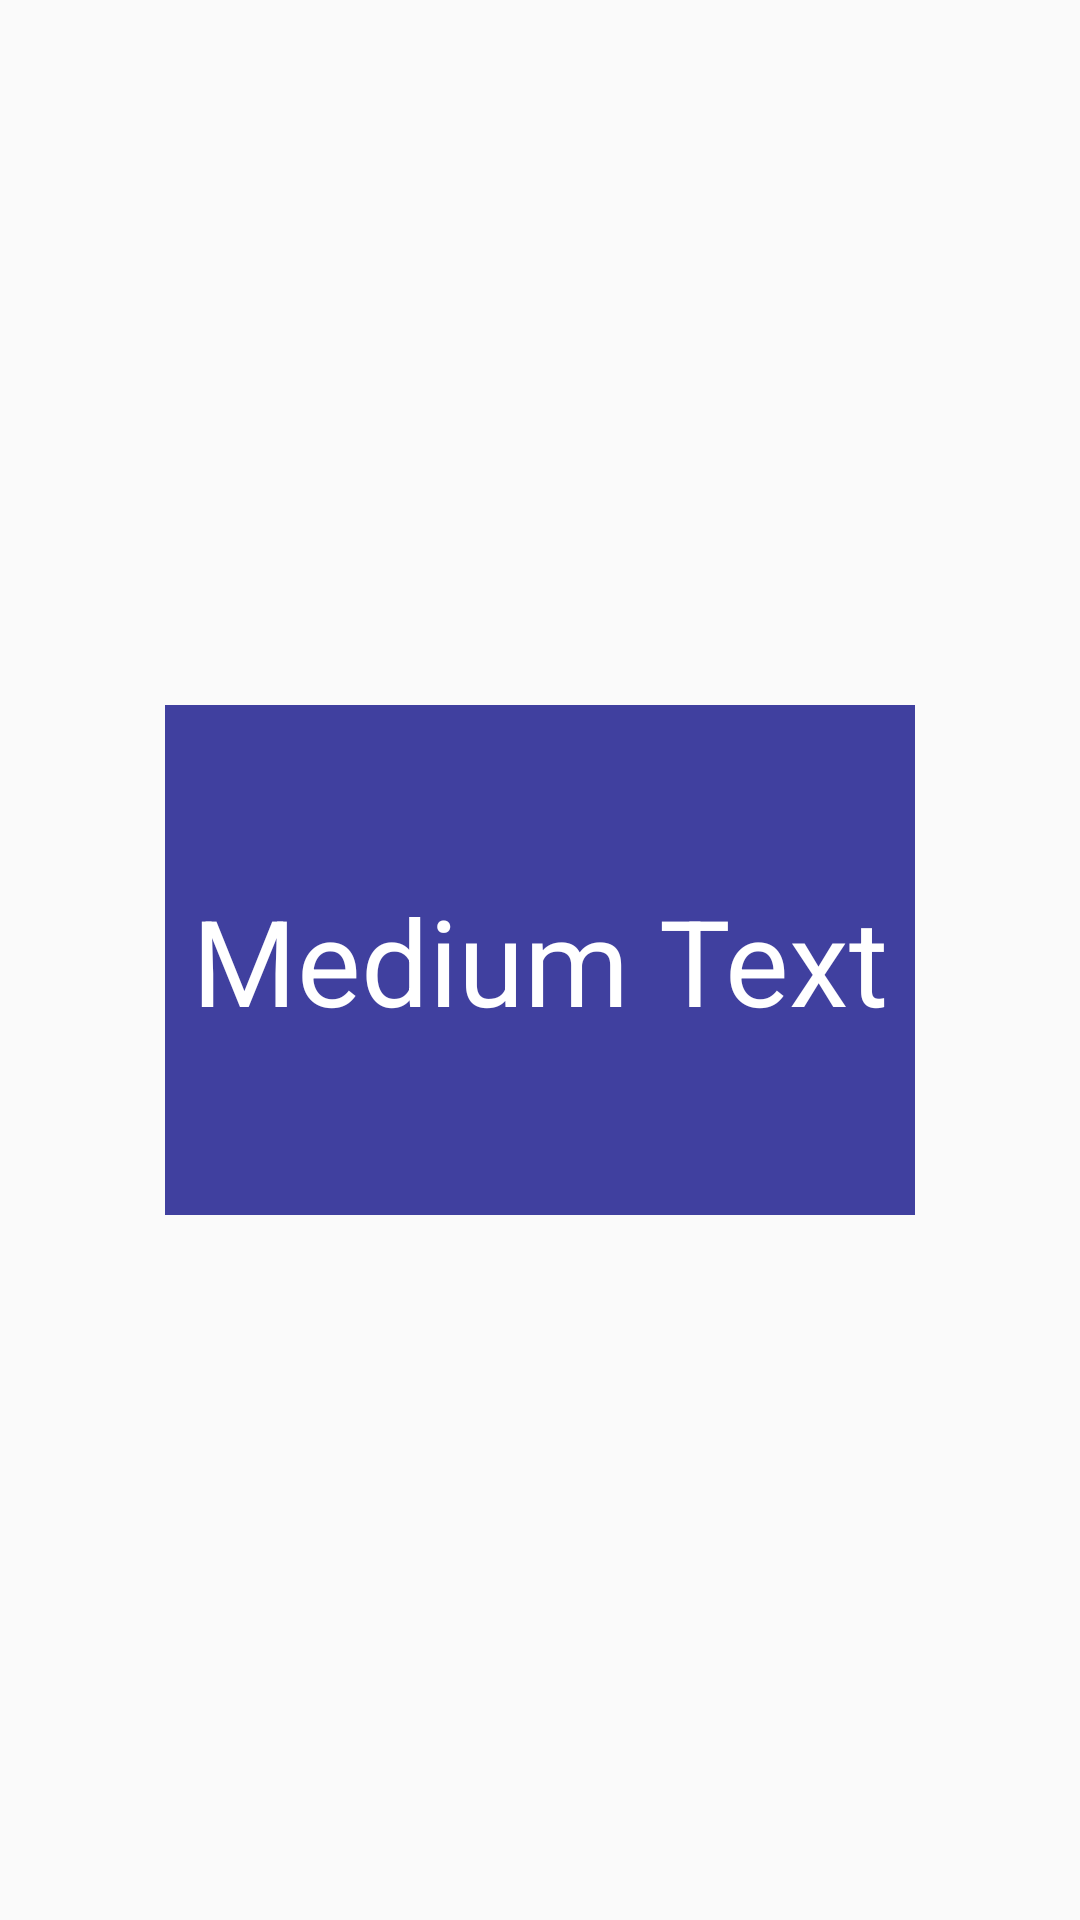

Write the Android layout XML for this screen, with the resource values it uses.
<!-- AndroidManifest.xml: application theme AppTheme -->
<!-- res/layout/card_swipe_item.xml -->
<?xml version="1.0" encoding="utf-8"?>
<RelativeLayout xmlns:android="http://schemas.android.com/apk/res/android"
    android:layout_width="match_parent"
    android:layout_height="match_parent" >

    <TextView
        android:id="@+id/textView1"
        android:layout_width="250dp"
        android:layout_height="170dp"
        android:layout_centerHorizontal="true"
        android:layout_centerVertical="true"
        android:layout_gravity="center"
        android:background="#E339"
        android:gravity="center"
        android:text="Medium Text"
        android:textAppearance="?android:attr/textAppearanceMedium"
        android:textColor="@android:color/white"
        android:textSize="40sp" />

</RelativeLayout>
<!-- resources referenced by this layout -->
<resources>
  <style name="AppTheme" parent="AppBaseTheme">
          
      </style>
  <style name="AppBaseTheme" parent="@style/Theme.AppCompat.Light.DarkActionBar">
          
      </style>
</resources>
